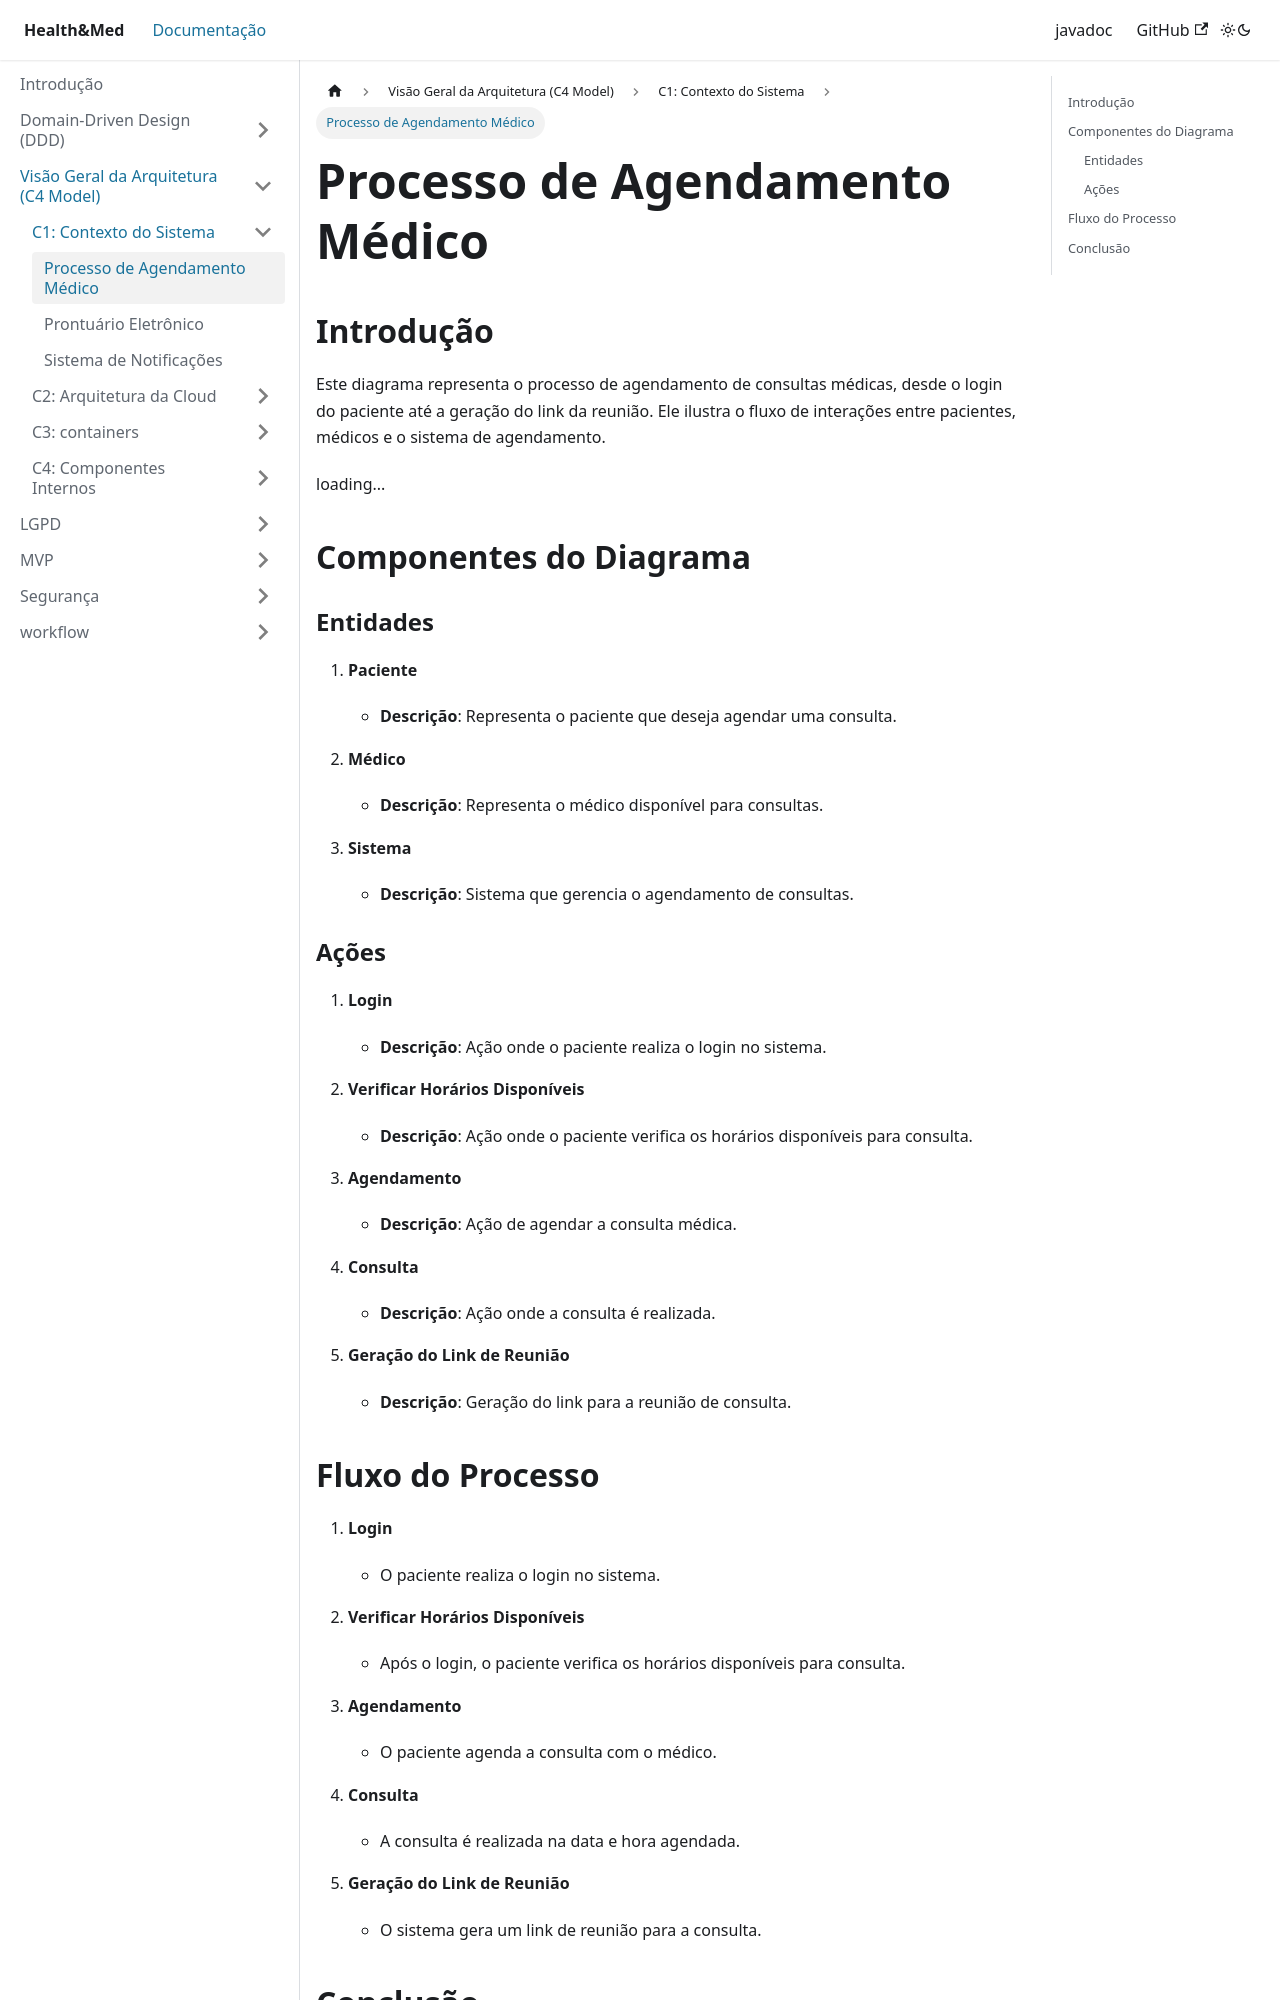

repository: AlexCesarNascimento/tech-challenge-doc · page: docs/C4/camada-1/fluxo-agendamento.html · generator: docusaurus

---
sidebar_position: 5
---

# Processo de Agendamento Médico

## Introdução
Este diagrama representa o processo de agendamento de consultas médicas, desde o login do paciente até a geração do link da reunião. Ele ilustra o fluxo de interações entre pacientes, médicos e o sistema de agendamento.

## Componentes do Diagrama

### Entidades
1. **Paciente**
   - **Descrição**: Representa o paciente que deseja agendar uma consulta.

2. **Médico**
   - **Descrição**: Representa o médico disponível para consultas.

3. **Sistema**
   - **Descrição**: Sistema que gerencia o agendamento de consultas.

### Ações
1. **Login**
   - **Descrição**: Ação onde o paciente realiza o login no sistema.

2. **Verificar Horários Disponíveis**
   - **Descrição**: Ação onde o paciente verifica os horários disponíveis para consulta.

3. **Agendamento**
   - **Descrição**: Ação de agendar a consulta médica.

4. **Consulta**
   - **Descrição**: Ação onde a consulta é realizada.

5. **Geração do Link de Reunião**
   - **Descrição**: Geração do link para a reunião de consulta.
